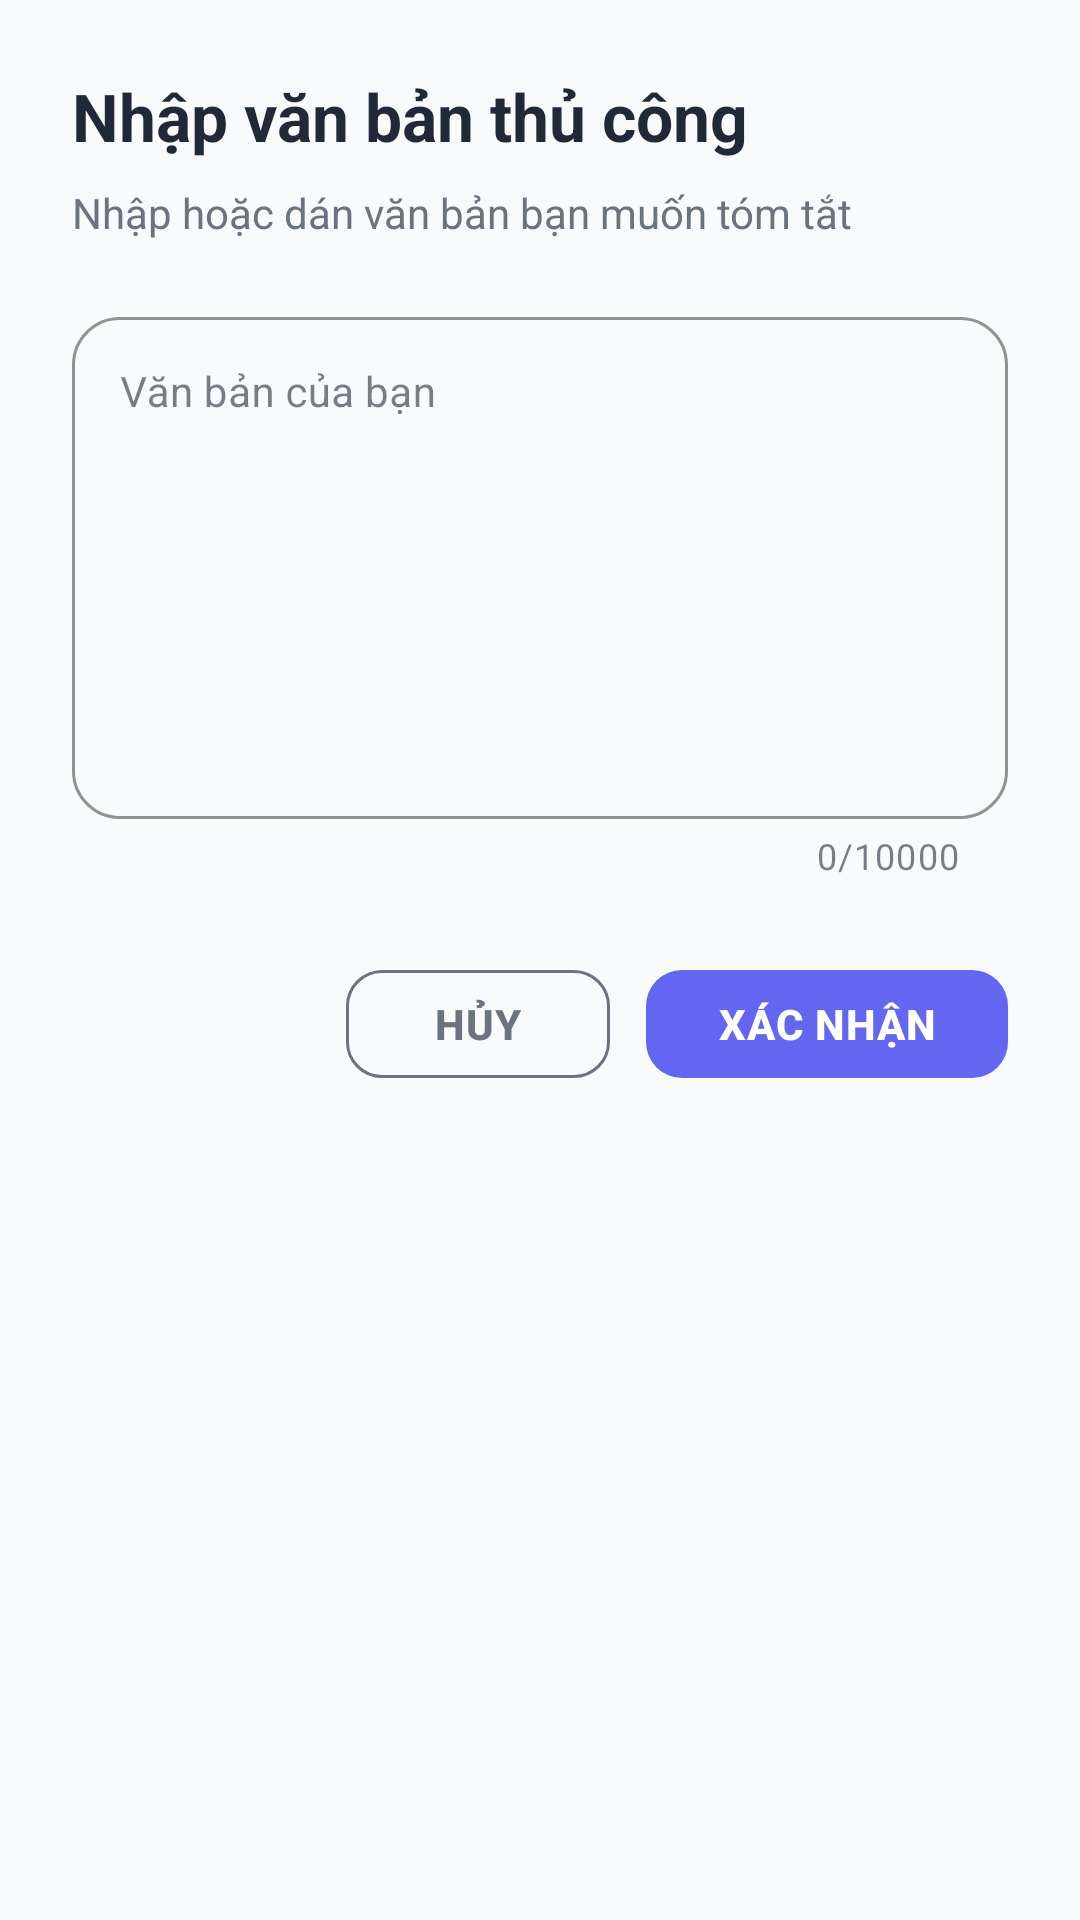

Reconstruct the res/layout file that produces this screen, plus the resources it refers to.
<!-- AndroidManifest.xml: application theme Theme.EduSummarize -->
<!-- res/layout/dialog_manual_input.xml -->
<?xml version="1.0" encoding="utf-8"?>
<LinearLayout xmlns:android="http://schemas.android.com/apk/res/android"
    xmlns:app="http://schemas.android.com/apk/res-auto"
    android:layout_width="match_parent"
    android:layout_height="wrap_content"
    android:orientation="vertical"
    android:padding="24dp">

    <TextView
        android:layout_width="wrap_content"
        android:layout_height="wrap_content"
        android:text="Nhập văn bản thủ công"
        android:textSize="22sp"
        android:textStyle="bold"
        android:textColor="@color/text_primary"
        android:layout_marginBottom="8dp" />

    <TextView
        android:layout_width="wrap_content"
        android:layout_height="wrap_content"
        android:text="Nhập hoặc dán văn bản bạn muốn tóm tắt"
        android:textSize="14sp"
        android:textColor="@color/text_secondary"
        android:layout_marginBottom="20dp" />

    <com.google.android.material.textfield.TextInputLayout
        android:layout_width="match_parent"
        android:layout_height="wrap_content"
        android:hint="Văn bản của bạn"
        app:boxCornerRadiusTopStart="16dp"
        app:boxCornerRadiusTopEnd="16dp"
        app:boxCornerRadiusBottomStart="16dp"
        app:boxCornerRadiusBottomEnd="16dp"
        app:boxStrokeColor="@color/primary"
        app:hintTextColor="@color/primary"
        app:counterEnabled="true"
        app:counterMaxLength="10000"
        style="@style/Widget.MaterialComponents.TextInputLayout.OutlinedBox">

        <com.google.android.material.textfield.TextInputEditText
            android:id="@+id/et_manual_text"
            android:layout_width="match_parent"
            android:layout_height="wrap_content"
            android:inputType="textMultiLine|textCapSentences"
            android:minLines="8"
            android:maxLines="15"
            android:maxLength="10000"
            android:gravity="start|top"
            android:textSize="14sp"
            android:textColor="@color/text_primary"
            android:scrollbars="vertical" />

    </com.google.android.material.textfield.TextInputLayout>

    <LinearLayout
        android:layout_width="match_parent"
        android:layout_height="wrap_content"
        android:orientation="horizontal"
        android:layout_marginTop="24dp"
        android:gravity="end">

        <com.google.android.material.button.MaterialButton
            android:id="@+id/btn_cancel"
            android:layout_width="wrap_content"
            android:layout_height="wrap_content"
            android:text="Hủy"
            android:textSize="14sp"
            android:textStyle="bold"
            android:paddingStart="24dp"
            android:paddingEnd="24dp"
            app:cornerRadius="12dp"
            style="@style/Widget.MaterialComponents.Button.OutlinedButton"
            app:strokeColor="@color/text_secondary"
            android:textColor="@color/text_secondary" />

        <com.google.android.material.button.MaterialButton
            android:id="@+id/btn_confirm"
            android:layout_width="wrap_content"
            android:layout_height="wrap_content"
            android:layout_marginStart="12dp"
            android:text="Xác nhận"
            android:textSize="14sp"
            android:textStyle="bold"
            android:paddingStart="24dp"
            android:paddingEnd="24dp"
            app:cornerRadius="12dp"
            app:backgroundTint="@color/primary" />

    </LinearLayout>

</LinearLayout>
<!-- resources referenced by this layout -->
<resources>
  <color name="primary">#6366F1</color>
  <color name="text_primary">#1F2937</color>
  <color name="text_secondary">#6B7280</color>
  <style name="Theme.EduSummarize" parent="Theme.MaterialComponents.DayNight.DarkActionBar">
          <item name="colorPrimary">@color/primary</item>
          <item name="colorPrimaryDark">@color/primary_dark</item>
          <item name="colorAccent">@color/accent</item>
          <item name="android:statusBarColor">@color/primary_dark</item>
          <item name="android:navigationBarColor">@color/white</item>
          <item name="android:windowBackground">@color/background</item>
          <item name="android:textColorPrimary">@color/text_primary</item>
          <item name="android:textColorSecondary">@color/text_secondary</item>
          <item name="colorSurface">@color/surface</item>
          <item name="colorOnSurface">@color/text_primary</item>
          <item name="android:colorBackground">@color/background</item>
  
          
          <item name="materialButtonStyle">@style/Widget.App.Button</item>
      </style>
  <color name="primary_dark">#4F46E5</color>
  <color name="accent">#EC4899</color>
  <color name="white">#FFFFFF</color>
  <color name="background">#F9FAFB</color>
  <color name="surface">#FFFFFF</color>
  <style name="Widget.App.Button" parent="Widget.MaterialComponents.Button">
          <item name="cornerRadius">16dp</item>
          <item name="android:letterSpacing">0.02</item>
          <item name="android:textStyle">bold</item>
          <item name="elevation">4dp</item>
          <item name="android:stateListAnimator">@null</item>
      </style>
</resources>
